Labelled photos from "gtos-mobile", an image-classification folder in faisu07/gtos-mobile. The possible labels are: painting, aluminum, asphalt, brick, cement, cloth, dry leaf, glass, grass, large limestone, leaf, metal cover, moss, paint cover, painting turf, paper, pebble, plastic, plastic cover, root, sand, sandpaper, shale, small limestone, soil, steel, stone asphalt, stone brick, stone cement, turf, wood chips.

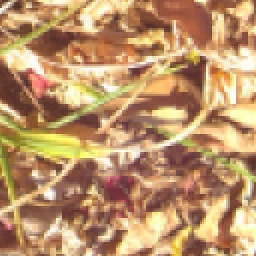
Label: dry leaf

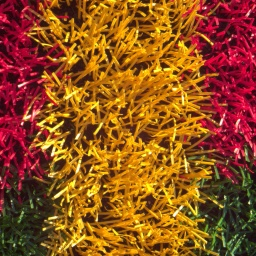
Label: painting turf

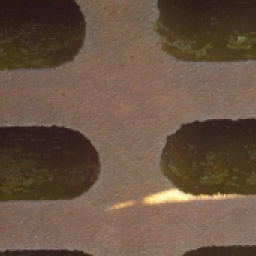
Label: metal cover

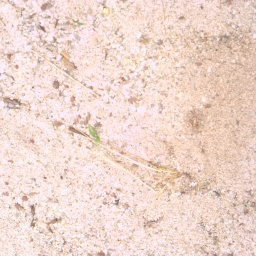
Label: sand

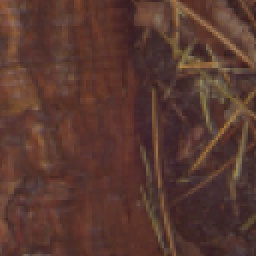
Label: root

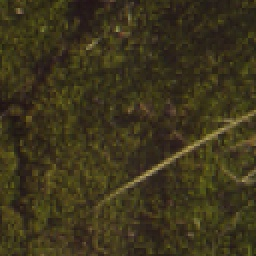
Label: moss
